Run: headless pygame with SDL's dummy video driver; simulated clock (each Clock.tick advances the game by its frame time, no real sleeping); random seed 0; keys injected as events and as key.get_pressed() state; no mouse input.
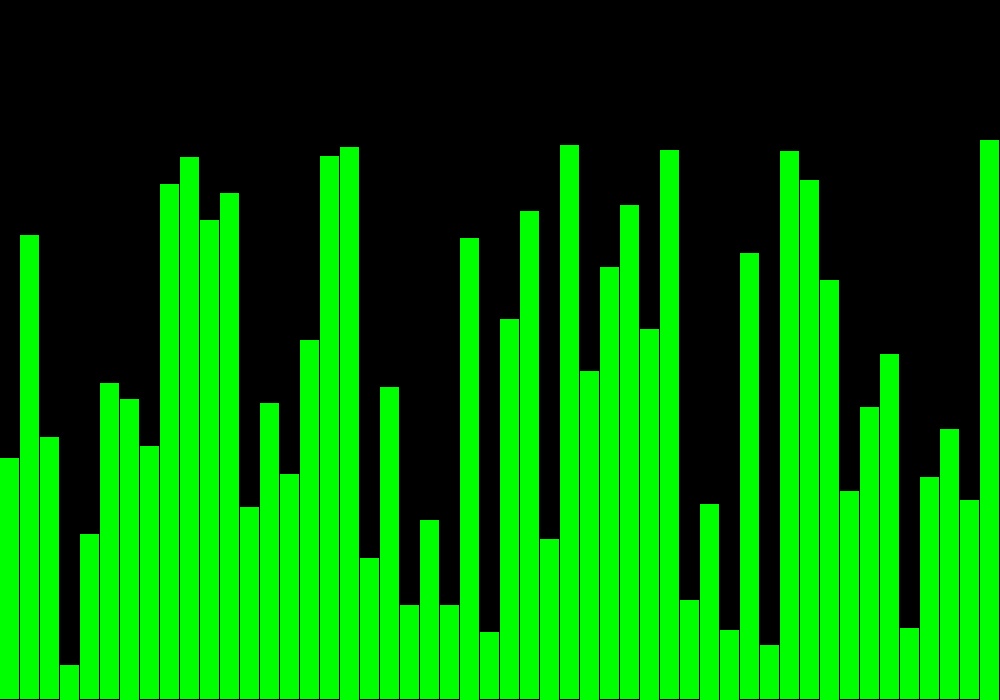
Frame 1 of 4 · flips 1–60 · no input
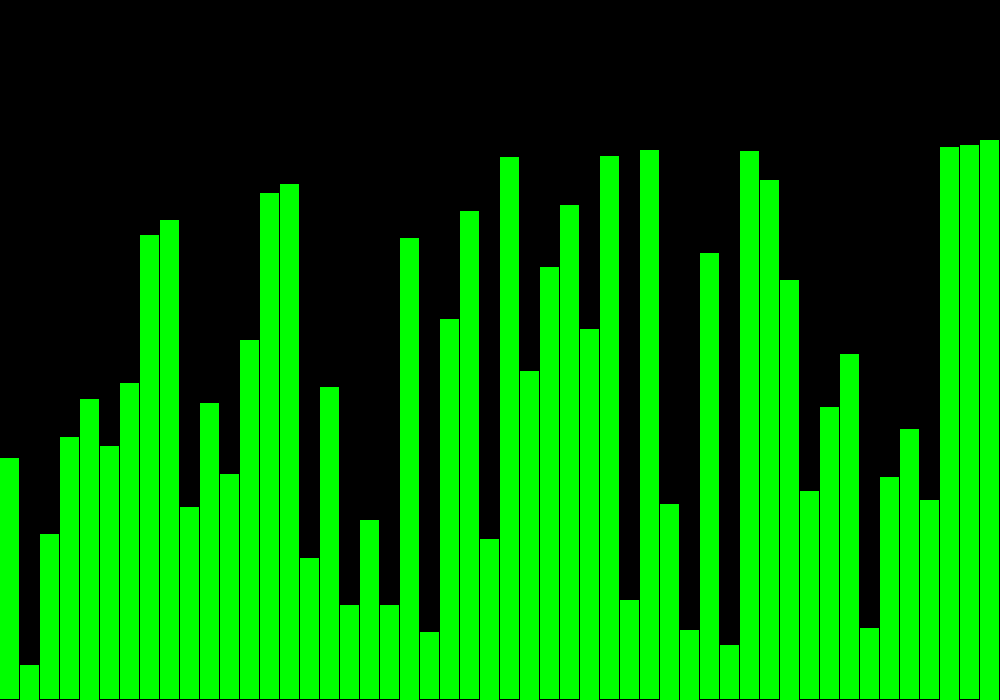
Frame 2 of 4 · flips 61–180 · tapped SPACE, RETURN · held RIGHT (→), D
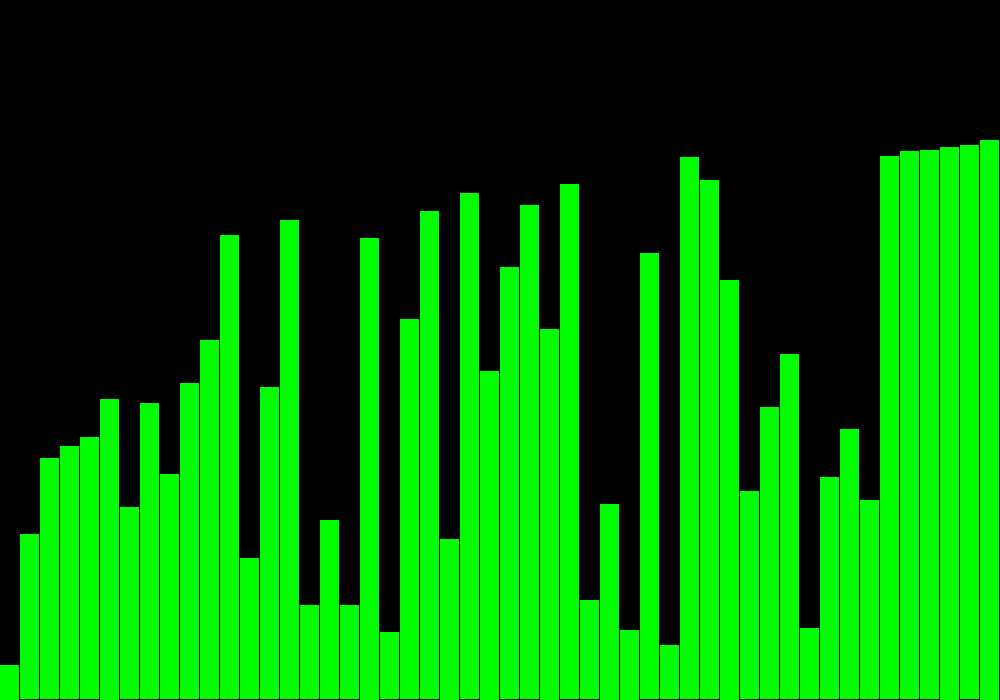
Frame 3 of 4 · flips 181–300 · held DOWN (↓), S
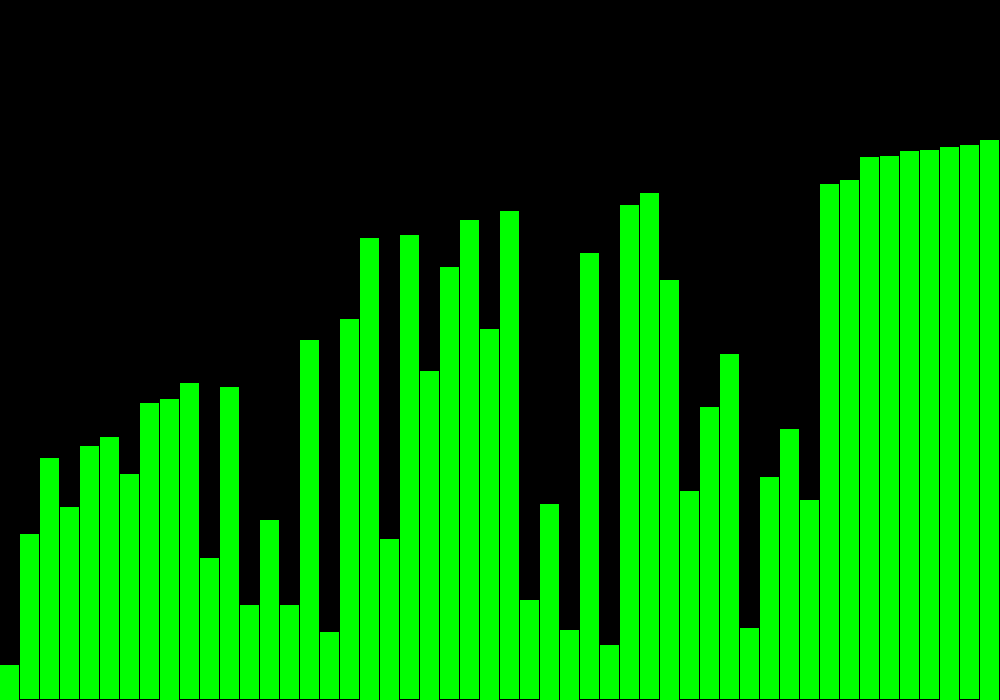
Frame 4 of 4 · flips 301–420 · held LEFT (←), A, UP (↑), W

The pygame program that drew these frames:

import pygame, random
from pygame.locals import * 
#data = [5, 1, 4, 2, 8, 10, 11, 1, 4, 2, 2, 2, 41, 101, 45]

black = (0, 0, 0)
green = (0, 255, 0)
size = (1000, 700)

def make_data(size, min, max):
    data = []
    for i in range(size):
        data.append(random.randint(min, max))
    return data

data = make_data(50, 10, 500)

def draw_bars(screen, array):
    screen.fill(black)
    bar_width = size[0] // len(array)
    for i in range(len(array)):
        bar_height = (array[i] / max(array)) * size[1] * 0.8
        pygame.draw.rect(screen, green, (i * bar_width, size[1] - bar_height, bar_width - 1, bar_height))
    pygame.display.update()

def sort(screen, data):
    for i in range(len(data) - 1):
        for j in range(len(data) - 1 - i):
            draw_bars(screen, data)
            pygame.time.delay(10)
            if data[j] > data[j + 1]:
                data[j], data[j + 1] = data[j + 1], data[j]
        draw_bars(screen, data)
        pygame.time.delay(10)
    draw_bars(screen, data)


def init():
    pygame.init()
    screen = pygame.display.set_mode(size)

    return screen

def game_loop(screen):
    running = True

    while running:
        for event in pygame.event.get():
            if event.type == QUIT:
                running = False


        sort(screen, data)

def main():
    screen = init()
    game_loop(screen)

    pygame.quit()

if __name__ == "__main__":
    main()
